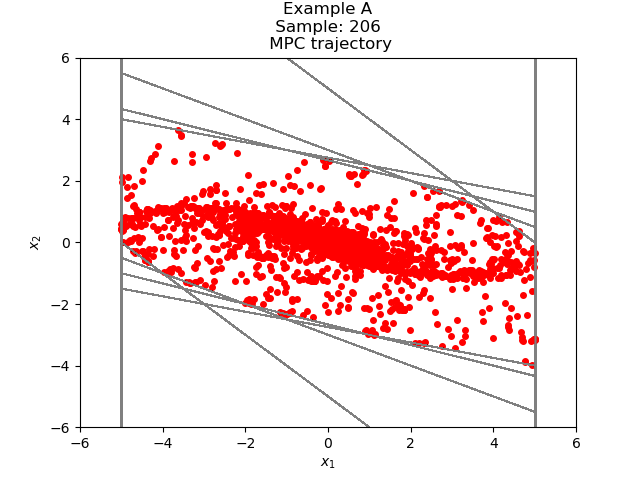

Values plotted in this chart, from the file beside it:
1.373225538645199029e+00, -1.408054391818142959e+00
-3.482885317294392991e-02, -8.362558917271467607e-01
-8.710847449000906906e-01, -3.595246508347982872e-01
-1.230609395734888922e+00, -1.650961414551976869e-02
-1.247119009880408580e+00, 1.912413659966344937e-01
-1.055877643883774031e+00, 2.846157330149501896e-01
-7.712619108688238967e-01, 2.945466451480015513e-01
-4.767152657208223454e-01, 2.529852593232975733e-01
-2.237300063975247721e-01, 1.873388975916961685e-01
-3.639110880582860363e-02, 1.178783743777090665e-01
